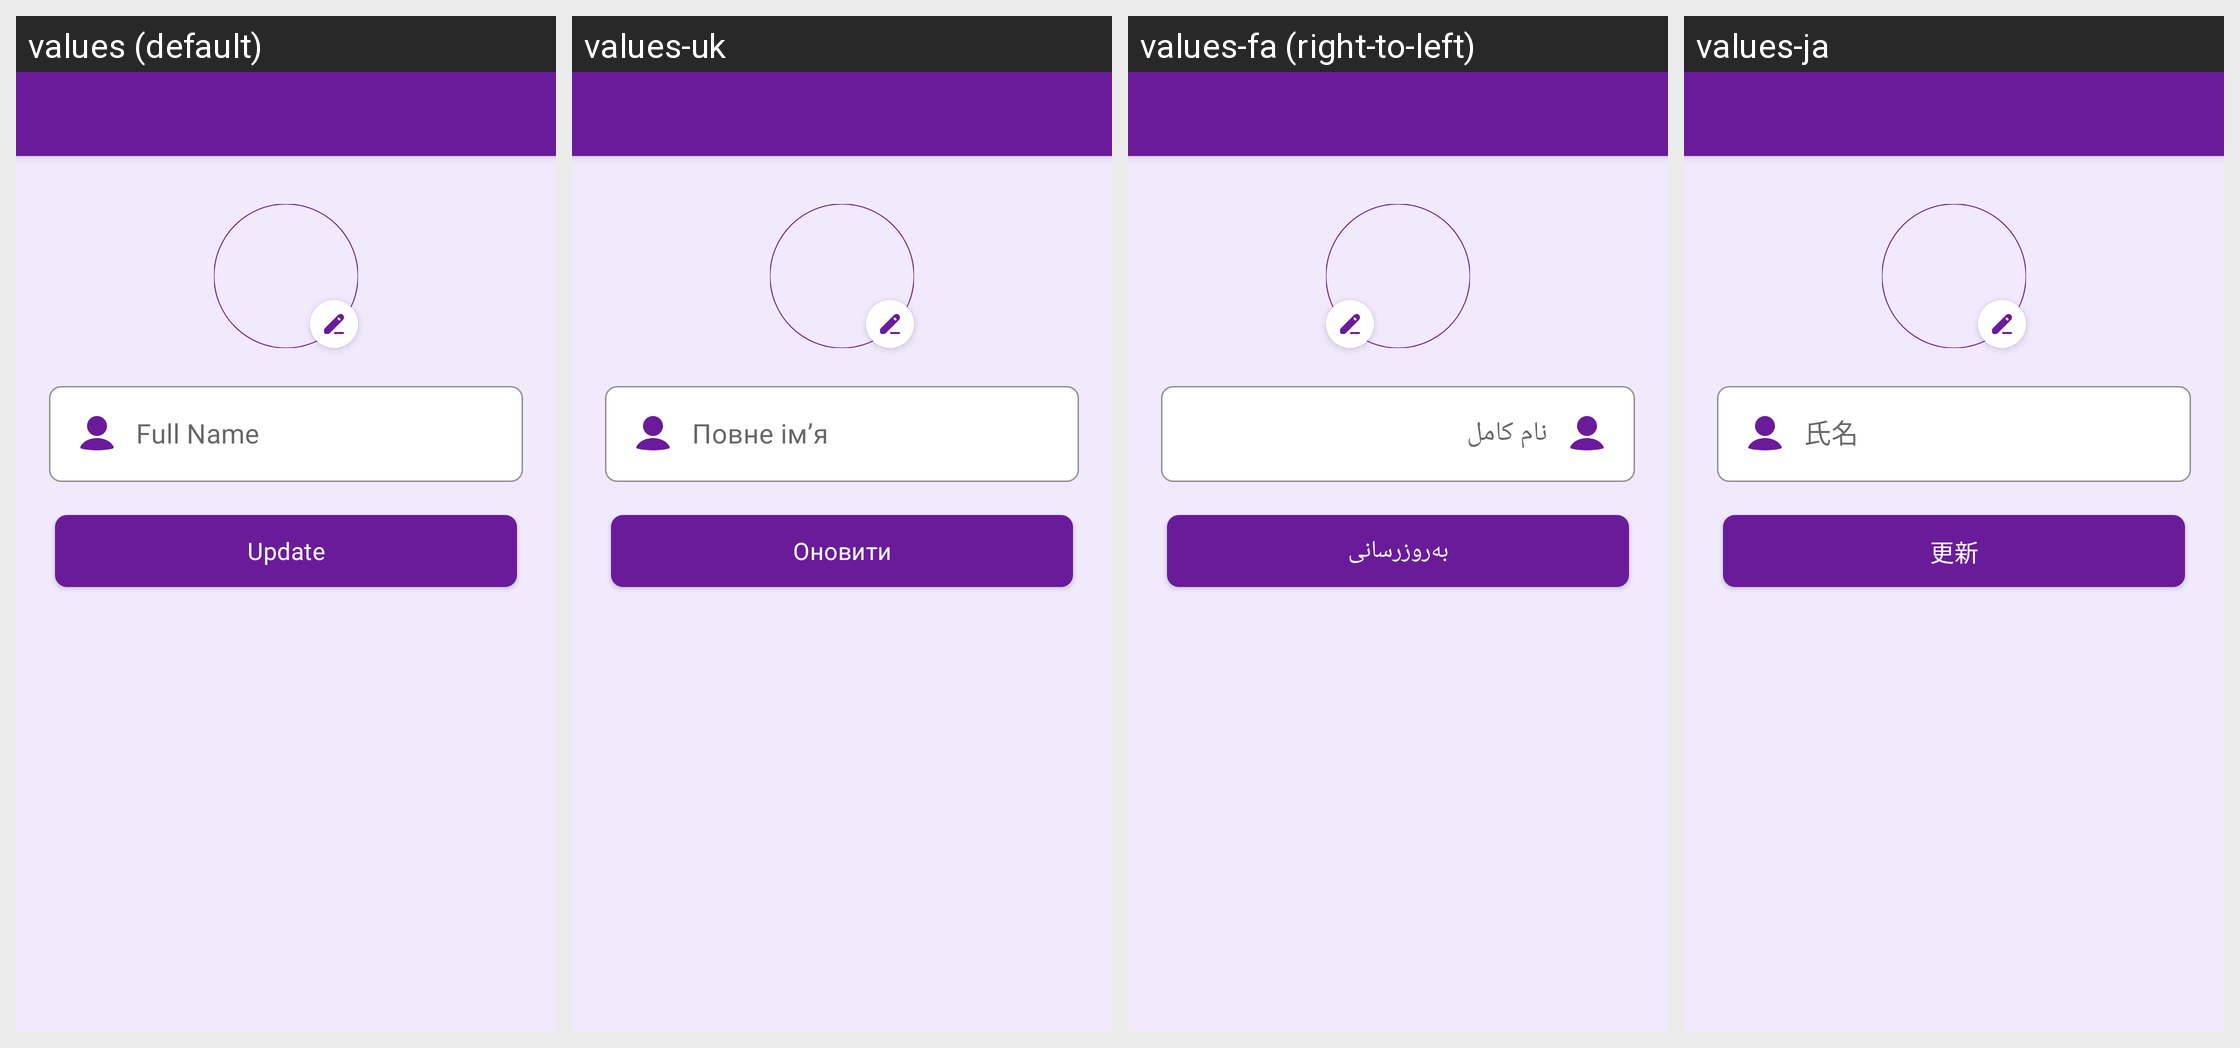

Translations of the strings shown on this Android screen, per locale in the grid:
Android screen res/layout/activity_profile_edit_details.xml rendered under 4 locales, left to right: values (default), values-uk, values-fa (right-to-left), values-ja. Device: Nexus 5 (rendered at 1080×1920; each locale shown at half size, 540×960, under a caption strip naming it); theme Theme.MoneyTracker.
Other locales in the repository, not shown: values-ar, values-bn, values-cs, values-de, values-el, values-es, values-fr, values-hi, values-in, values-it, values-kn, values-ko, values-ml, values-ms, values-pl, values-pt-rBR, values-ro, values-ru, values-ta-rIN, values-te, values-th, values-tr, values-vi, values-zh-rCN, values-zh-rTW.
Strings drawn on this screen, with the default value and each locale's value (text and hints the layout hard-codes, and strings that could not be matched under every locale, appear in the picture but are not listed):

full_name
  values: Full Name
  values-uk: Повне ім’я
  values-fa: نام کامل
  values-ja: 氏名

update
  values: Update
  values-uk: Оновити
  values-fa: به‌روزرسانی
  values-ja: 更新
